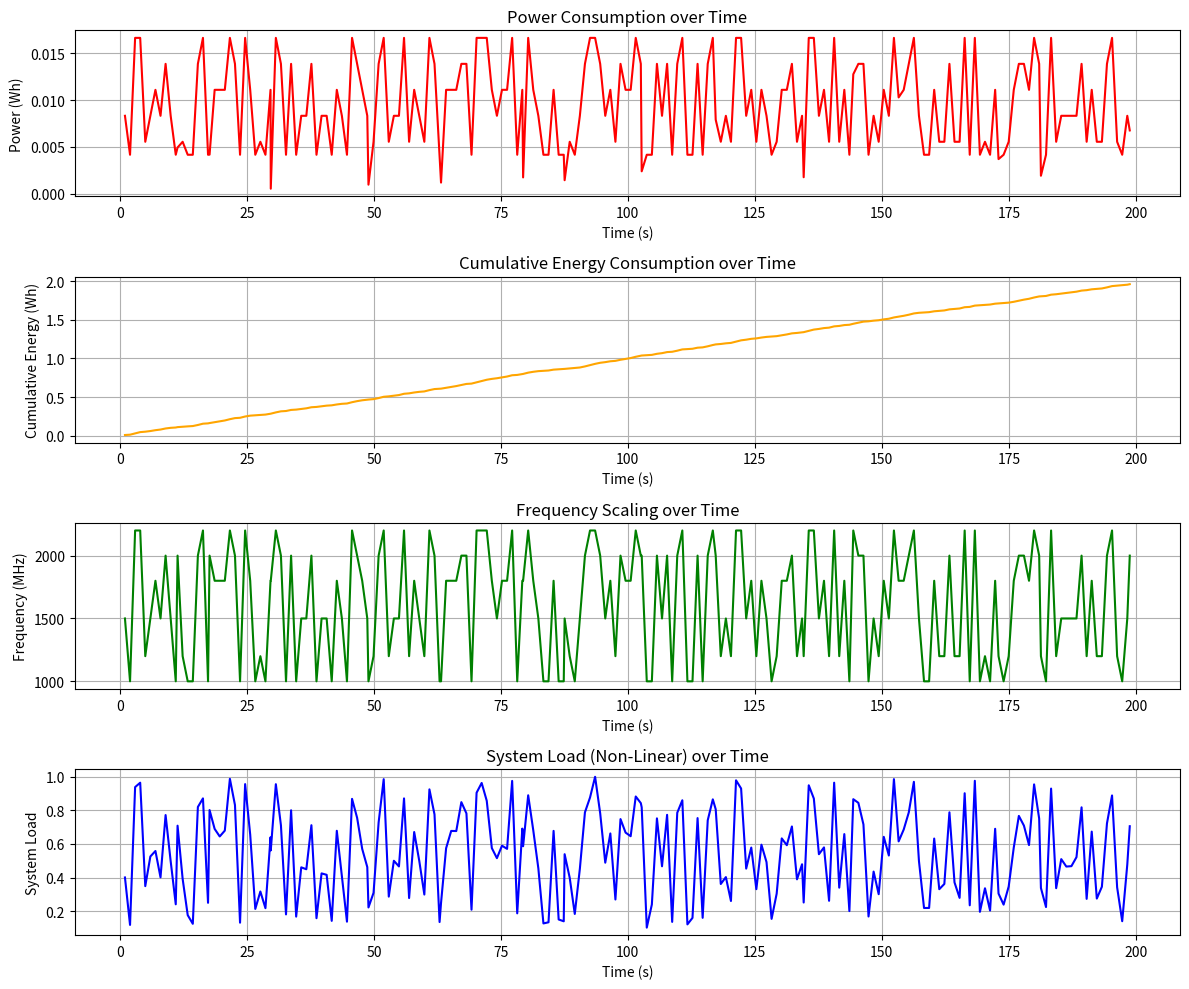

The matplotlib source for this figure:
# Instructions to run the code:
# 1. Save this script as dvfs.py.
# 2. Run the script using the command:
#    python dvfs.py

import random
import matplotlib.pyplot as plt
import numpy as np

class AdvancedDVFSController:
    class DVFSLevel:
        def __init__(self, frequency, power, mode):
            self.frequency = frequency  # in MHz
            self.power = power          # in Watts
            self.mode = mode            # Performance mode label

    class Process:
        def __init__(self, id, arrival_time, burst_time, assigned_level):
            self.id = id
            self.arrival_time = arrival_time
            self.burst_time = burst_time
            self.remaining_time = burst_time
            self.assigned_level = assigned_level

    class ProcessMetrics:
        def __init__(self, process_id, time, frequency, energy, cumulative_energy, system_load):
            self.process_id = process_id
            self.time = time
            self.frequency = frequency
            self.energy = energy
            self.cumulative_energy = cumulative_energy
            self.system_load = system_load

    def __init__(self):
        # Defining DVFS levels with different frequencies and power consumptions
        self.dvfs_levels = [
            self.DVFSLevel(800, 10.0, "Very Low"),    # 0.8 GHz, 10W
            self.DVFSLevel(1000, 15.0, "Low"),        # 1.0 GHz, 15W
            self.DVFSLevel(1200, 20.0, "Low-Medium"), # 1.2 GHz, 20W
            self.DVFSLevel(1500, 30.0, "Medium"),     # 1.5 GHz, 30W
            self.DVFSLevel(1800, 40.0, "Medium-High"),# 1.8 GHz, 40W
            self.DVFSLevel(2000, 50.0, "High"),       # 2.0 GHz, 50W
            self.DVFSLevel(2200, 60.0, "Very High")   # 2.2 GHz, 60W
        ]
        self.process_metrics_log = []

    def generate_processes(self, num_processes):
        # Generating a list of processes with random arrival and burst times
        processes = []
        for i in range(num_processes):
            arrival_time = random.uniform(0.0, 5.0)
            burst_time = random.uniform(5.0, 20.0)
            process = self.Process(i, arrival_time, burst_time, self.dvfs_levels[0])
            processes.append(process)
        processes.sort(key=lambda p: p.arrival_time)
        return processes

    def calculate_process_energy(self, process, time_slice):
        # Calculating the energy consumed by a process during a time slice
        return process.assigned_level.power * (time_slice / 3600.0)  # Energy in Wh

    def select_optimal_dvfs_level(self, system_load):
        # Function to Select the optimal DVFS level based on the system load
        if system_load > 0.85:
            return self.dvfs_levels[6]  # Very High Performance
        elif system_load > 0.7:
            return self.dvfs_levels[5]  # High Performance
        elif system_load > 0.55:
            return self.dvfs_levels[4]  # Medium-High Performance
        elif system_load > 0.4:
            return self.dvfs_levels[3]  # Medium Performance
        elif system_load > 0.25:
            return self.dvfs_levels[2]  # Low-Medium Performance
        elif system_load > 0.1:
            return self.dvfs_levels[1]  # Low Performance
        else:
            return self.dvfs_levels[0]  # Very Low Performance

    def simulate_process_scheduling(self, num_processes):
        # Function to Simulate the scheduling of processes and log their metrics
        processes = self.generate_processes(num_processes)
        current_time = 0.0
        total_system_energy = 0.0
        cumulative_energy = 0.0
        completed_processes = []

        time_points = []  # List to store actual time points as processes are executed
        system_load_curve = []  # List to store system load values for each time point

        while processes:
            total_remaining_time = sum(p.remaining_time for p in processes)
            system_load = random.uniform(0.1, 1.0)  # Simulating system load, can be replaced by your own logic
            system_load = max(0.0, min(1.0, system_load))

            process = processes[0]
            process.assigned_level = self.select_optimal_dvfs_level(system_load)

            execute_time = min(1.0, process.remaining_time)  # Simulate 1 second execution
            process.remaining_time -= execute_time
            current_time += execute_time

            # Log the time points and system load
            time_points.append(current_time)
            system_load_curve.append(system_load)

            process_energy = self.calculate_process_energy(process, execute_time)
            cumulative_energy += process_energy
            total_system_energy += process_energy

            self.process_metrics_log.append(self.ProcessMetrics(
                process.id,
                current_time,
                process.assigned_level.frequency,
                process_energy,
                cumulative_energy,
                system_load
            ))

            if process.remaining_time <= 0:
                completed_processes.append(process)
                processes.pop(0)

        print(f"Total Energy Consumption: {total_system_energy:.2f} Wh")
        self.generate_plot(time_points, system_load_curve)

    def generate_plot(self, times, system_loads):
        # Generate plots for power consumption, cumulative energy, frequency scaling, and system load
        energies = [m.energy for m in self.process_metrics_log]
        cumulative_energies = [m.cumulative_energy for m in self.process_metrics_log]
        frequencies = [m.frequency for m in self.process_metrics_log]

        # Plotting
        plt.figure(figsize=(12, 10))

        # Energy Consumption Plot
        plt.subplot(4, 1, 1)
        plt.plot(times, energies, label="Power Consumption", color='r')
        plt.title("Power Consumption over Time")
        plt.xlabel("Time (s)")
        plt.ylabel("Power (Wh)")
        plt.grid(True)

        # Cumulative Energy Consumption Plot
        plt.subplot(4, 1, 2)
        plt.plot(times, cumulative_energies, label="Cumulative Energy", color='orange')
        plt.title("Cumulative Energy Consumption over Time")
        plt.xlabel("Time (s)")
        plt.ylabel("Cumulative Energy (Wh)")
        plt.grid(True)

        # Frequency Scaling Plot
        plt.subplot(4, 1, 3)
        plt.plot(times, frequencies, label="Frequency", color='g')
        plt.title("Frequency Scaling over Time")
        plt.xlabel("Time (s)")
        plt.ylabel("Frequency (MHz)")
        plt.grid(True)

        # System Load Plot
        plt.subplot(4, 1, 4)
        plt.plot(times, system_loads, label="System Load", color='b')
        plt.title("System Load (Non-Linear) over Time")
        plt.xlabel("Time (s)")
        plt.ylabel("System Load")
        plt.grid(True)

        plt.tight_layout()
        plt.show()


if __name__ == "__main__":
    dvfs_controller = AdvancedDVFSController()
    print("Simulation with 100 Processes:")
    dvfs_controller.simulate_process_scheduling(15)
